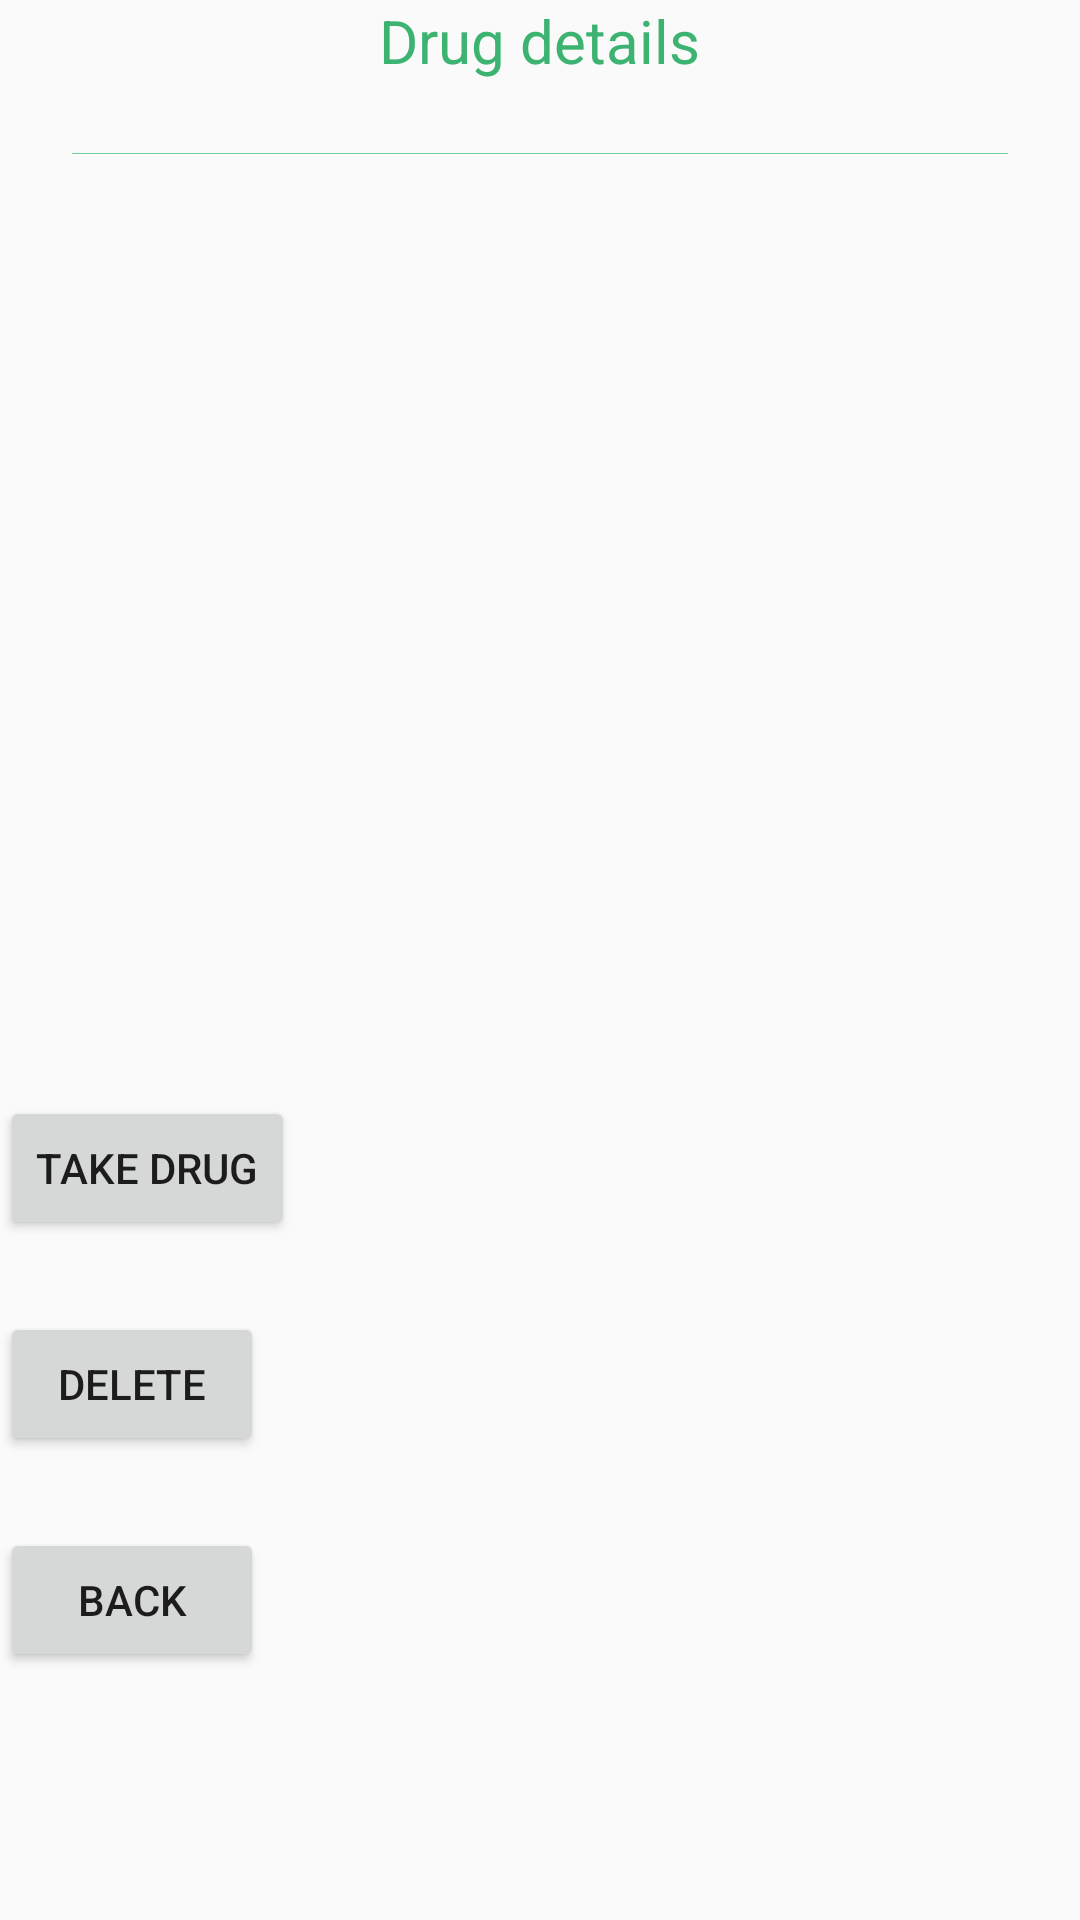

Layout XML and referenced resources for this Android screen:
<!-- AndroidManifest.xml: activity theme AppTheme.NoActionBar -->
<!-- res/layout/activity_details.xml -->
<?xml version="1.0" encoding="utf-8"?>
<ScrollView xmlns:android="http://schemas.android.com/apk/res/android"
    xmlns:app="http://schemas.android.com/apk/res-auto"
    xmlns:tools="http://schemas.android.com/tools"
    android:layout_width="match_parent"
    android:layout_height="match_parent"
    android:layout_margin="16dp"
    tools:context="com.nwagu.medmanager.DetailsActivity">

    <LinearLayout
        android:layout_width="match_parent"
        android:layout_height="wrap_content"
        android:orientation="vertical">

        <TextView
            android:layout_width="wrap_content"
            android:layout_height="wrap_content"
            android:textColor="@color/colorPrimaryDark"
            android:text="@string/drug_details"
            android:textSize="20sp"
            android:layout_gravity="center"/>

        <TextView
            android:layout_width="match_parent"
            android:layout_height="0.1dp"
            android:background="@color/colorAccent"
            android:layout_margin="24dp"/>

        <TextView
            android:id="@+id/name_text"
            android:layout_width="wrap_content"
            android:layout_height="wrap_content"
            android:textSize="18sp"
            android:textColor="@android:color/black"
            android:layout_marginBottom="24dp"/>

        <TextView
            android:id="@+id/desc_text"
            android:layout_width="wrap_content"
            android:layout_height="wrap_content"
            android:textSize="18sp"
            android:textColor="@android:color/black"
            android:layout_marginBottom="24dp"/>

        <TextView
            android:id="@+id/freq_text"
            android:layout_width="wrap_content"
            android:layout_height="wrap_content"
            android:textSize="18sp"
            android:textColor="@android:color/black"
            android:layout_marginBottom="24dp"/>

        <TextView
            android:id="@+id/start_text"
            android:layout_width="wrap_content"
            android:layout_height="wrap_content"
            android:textSize="18sp"
            android:textColor="@android:color/black"
            android:layout_marginBottom="24dp"/>

        <TextView
            android:id="@+id/end_text"
            android:layout_width="wrap_content"
            android:layout_height="wrap_content"
            android:textSize="18sp"
            android:textColor="@android:color/black"
            android:layout_marginBottom="24dp"/>

        <TextView
            android:id="@+id/last_text"
            android:layout_width="wrap_content"
            android:layout_height="wrap_content"
            android:textSize="18sp"
            android:textColor="@android:color/black"
            android:layout_marginBottom="24dp"/>

        <Button
            android:id="@+id/btn_med_take"
            android:layout_width="wrap_content"
            android:layout_height="wrap_content"
            android:text="@string/take_drug"
            android:layout_marginBottom="24dp"/>

        <Button
            android:id="@+id/btn_med_delete"
            android:layout_width="wrap_content"
            android:layout_height="wrap_content"
            android:text="@string/delete"
            android:layout_marginBottom="24dp"/>

        <Button
            android:id="@+id/btn_back"
            android:layout_width="wrap_content"
            android:layout_height="wrap_content"
            android:text="@string/back"/>

    </LinearLayout>

</ScrollView>
<!-- resources referenced by this layout -->
<resources>
  <color name="colorAccent">#70D39C</color>
  <color name="colorPrimaryDark">#3CB371</color>
  <string name="back">Back</string>
  <string name="delete">Delete</string>
  <string name="drug_details">Drug details</string>
  <string name="take_drug">Take drug</string>
  <style name="AppTheme.NoActionBar">
          <item name="windowActionBar">false</item>
          <item name="windowNoTitle">true</item>
      </style>
</resources>
